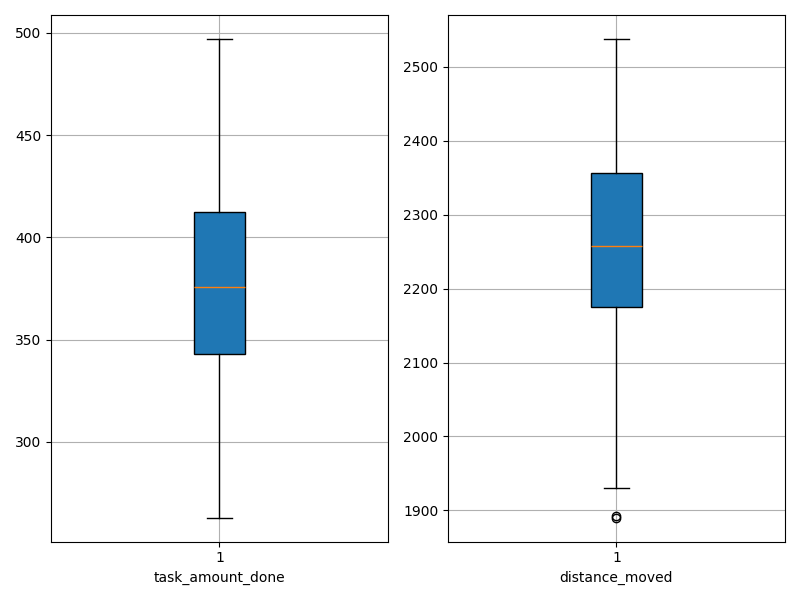

The table this chart was drawn from, first rows:
agent_id, task_amount_done, distance_moved
0, 449.0, 1972
1, 268.0, 2419
2, 373.0, 2263
3, 355.0, 2317
4, 343.0, 2292
5, 343.0, 2365
6, 286.0, 2422
7, 413.0, 2218
8, 299.0, 2414
9, 407.0, 2264
10, 289.0, 2408
11, 433.0, 2159
12, 356.0, 2175
13, 306.0, 2183
14, 369.0, 2406
15, 471.0, 1890
16, 497.0, 1930
17, 384.0, 2330
18, 263.0, 2538
19, 428.0, 2020
20, 399.0, 2335
21, 402.0, 2190
22, 483.0, 1892
23, 347.0, 2499
24, 411.0, 2194
25, 323.0, 2329
26, 405.0, 2167
27, 362.0, 2252
28, 416.0, 2193
29, 378.0, 2179
